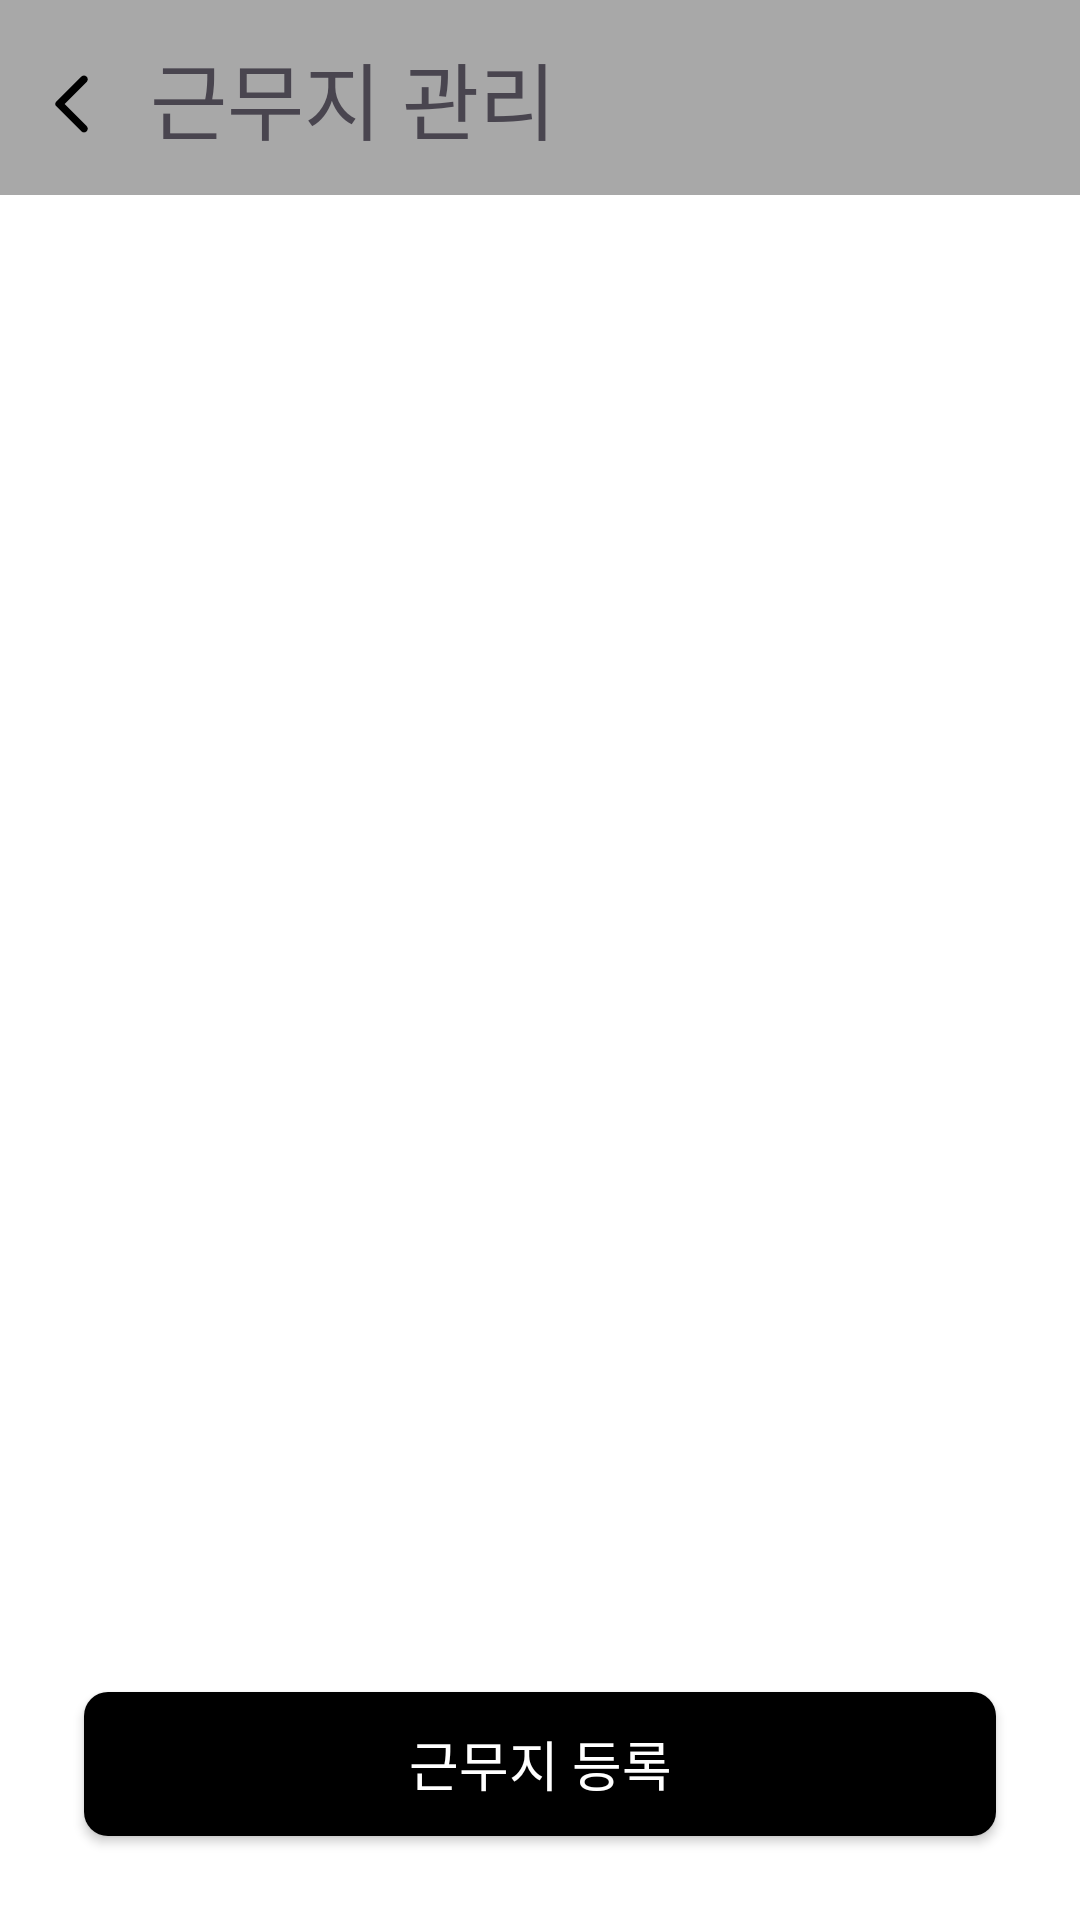

The Android layout XML behind this screen, and the referenced resources:
<!-- AndroidManifest.xml: application theme Theme.ParttimeCalander -->
<!-- res/layout/activity_workplace.xml -->
<?xml version="1.0" encoding="utf-8"?>
<androidx.constraintlayout.widget.ConstraintLayout xmlns:android="http://schemas.android.com/apk/res/android"
    xmlns:app="http://schemas.android.com/apk/res-auto"
    xmlns:tools="http://schemas.android.com/tools"
    android:id="@+id/main"
    android:layout_width="match_parent"
    android:layout_height="match_parent"
    android:background="@color/white"
    android:fitsSystemWindows="true"
    tools:context=".home.workplace.WorkPlaceActivity">

    <androidx.constraintlayout.widget.ConstraintLayout
        android:id="@+id/title_box"
        android:layout_width="0dp"
        android:layout_height="wrap_content"
        android:padding="12dp"
        android:background="@color/gray"
        app:layout_constraintStart_toStartOf="parent"
        app:layout_constraintEnd_toEndOf="parent"
        app:layout_constraintTop_toTopOf="parent">

        <ImageView
            android:id="@+id/back"
            android:layout_width="24dp"
            android:layout_height="0dp"
            android:layout_marginTop="4dp"
            android:src="@drawable/back"
            android:backgroundTint="@color/black"
            app:layout_constraintTop_toTopOf="@id/title"
            app:layout_constraintBottom_toBottomOf="@id/title"
            app:layout_constraintStart_toStartOf="parent" />
        <TextView
            android:id="@+id/title"
            android:layout_width="wrap_content"
            android:layout_height="wrap_content"
            android:gravity="center_vertical"
            android:text="  근무지 관리"
            android:textSize="28sp"
            android:fontFamily="@font/font_bold"
            app:layout_constraintTop_toTopOf="parent"
            app:layout_constraintBottom_toBottomOf="parent"
            app:layout_constraintStart_toEndOf="@id/back"/>
    </androidx.constraintlayout.widget.ConstraintLayout>

    <androidx.recyclerview.widget.RecyclerView
        android:id="@+id/workplace_recyclerView"
        android:layout_width="match_parent"
        android:layout_height="0dp"
        android:layout_marginHorizontal="12dp"
        android:layout_marginVertical="16dp"
        android:scrollbars="vertical"
        app:layout_constraintEnd_toEndOf="parent"
        app:layout_constraintStart_toStartOf="parent"
        app:layout_constraintTop_toBottomOf="@id/title_box"
        app:layout_constraintBottom_toTopOf="@id/register_btn"/>

    <androidx.appcompat.widget.AppCompatButton
        android:id="@+id/register_btn"
        android:layout_width="0dp"
        android:layout_height="wrap_content"
        android:layout_margin="28dp"
        android:background="@drawable/background_button_black"
        android:text="근무지 등록"
        android:textSize="18sp"
        android:fontFamily="@font/font_main"
        android:textColor="#FFFFFF"
        app:layout_constraintBottom_toBottomOf="parent"
        app:layout_constraintStart_toStartOf="parent"
        app:layout_constraintEnd_toEndOf="parent" />


</androidx.constraintlayout.widget.ConstraintLayout>
<!-- resources referenced by this layout -->
<resources>
  <color name="black">#FF000000</color>
  <color name="gray">#a8a8a8</color>
  <color name="white">#FFFFFFFF</color>
  <!-- drawable back (drawable) -->
  <vector xmlns:android="http://schemas.android.com/apk/res/android"
      android:height="22dp"
      android:viewportHeight="24"
      android:viewportWidth="24"
      android:width="22dp">
        
      <path android:fillColor="@android:color/black"
          android:pathData="M16.88,2.88L16.88,2.88c-0.49,-0.49 -1.28,-0.49 -1.77,0l-8.41,8.41c-0.39,0.39 -0.39,1.02 0,1.41l8.41,8.41c0.49,0.49 1.28,0.49 1.77,0l0,0c0.49,-0.49 0.49,-1.28 0,-1.77L9.54,12l7.35,-7.35C17.37,4.16 17.37,3.37 16.88,2.88z"/>
      
  </vector>
  <!-- drawable background_button_black (drawable) -->
  <?xml version="1.0" encoding="utf-8"?>
  <shape xmlns:android="http://schemas.android.com/apk/res/android"
      android:shape="rectangle">
  
      
      <solid android:color="#000000" />
  
      
      <corners android:radius="8dp" />
  </shape>
  <style name="Theme.ParttimeCalander" parent="Base.Theme.ParttimeCalander" />
  <style name="Base.Theme.ParttimeCalander" parent="Theme.Material3.DayNight.NoActionBar">
          
          
      </style>
</resources>
